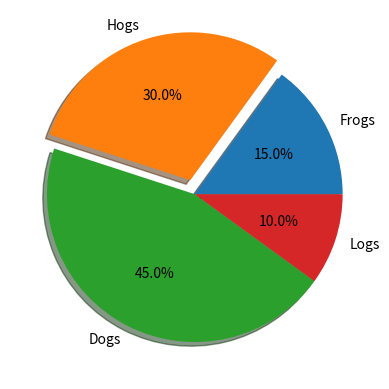

Source code (Python):
import matplotlib.pyplot as plt

# Pie chart, where the slices will be ordered and plotted counter-clockwise:
labels = 'Frogs', 'Hogs', 'Dogs', 'Logs'
sizes = [15, 30, 45, 10]
explode = (0, 0.1, 0, 0)  # only "explode" the 2nd slice (i.e. 'Hogs')

fig1, ax1 = plt.subplots()
ax1.pie(sizes, explode=explode, labels=labels, autopct='%1.1f%%',
        shadow=True)
#ax1.axis('equal')  # Equal aspect ratio ensures that pie is drawn as a circle.

plt.show()